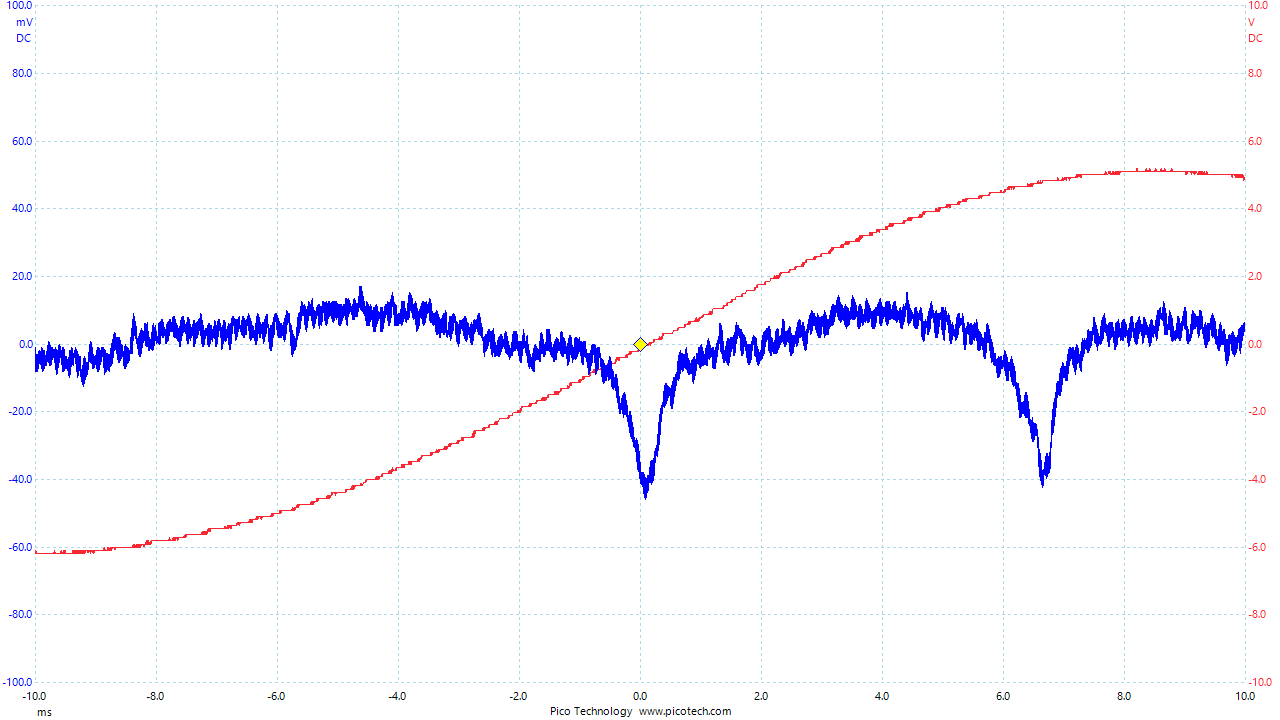

Data behind this chart, as committed beside it:
Time, Channel A, Channel B
(ms), (mV), (V)
-10.01, -5.399, -6.179
-10.01, -0.8881, -6.179
-10, -7.202, -6.179
-9.994, -2.692, -6.179
-9.988, -8.106, -6.089
-9.982, -2.692, -6.179
-9.975, -8.106, -6.179
-9.969, -3.595, -6.179
-9.962, -7.202, -6.179
-9.956, -2.692, -6.179
-9.95, -7.202, -6.179
-9.943, -3.595, -6.179
-9.937, -5.399, -6.179
-9.93, -1.791, -6.179
-9.924, -3.595, -6.179
-9.918, -4.495, -6.179
-9.911, -2.692, -6.179
-9.905, -5.399, -6.179
-9.898, -3.595, -6.179
-9.892, -7.202, -6.179
-9.886, -0.8881, -6.179
-9.879, -8.106, -6.179
-9.873, -1.791, -6.179
-9.866, -7.202, -6.179
-9.86, -1.791, -6.179
-9.854, -7.202, -6.179
-9.847, -2.692, -6.179
-9.841, -6.302, -6.179
-9.834, -3.595, -6.179
-9.828, -6.302, -6.179
-9.822, -3.595, -6.179
-9.815, -6.302, -6.179
-9.809, -3.595, -6.179
-9.802, -3.595, -6.179
-9.796, -4.495, -6.179
-9.79, -0.8881, -6.179
-9.783, -4.495, -6.179
-9.777, 0.9156, -6.179
-9.77, -5.399, -6.179
-9.764, -0.8881, -6.179
-9.758, -6.302, -6.179
-9.751, 0.01221, -6.179
-9.745, -5.399, -6.179
-9.738, -1.791, -6.179
-9.732, -6.302, -6.179
-9.726, -0.8881, -6.179
-9.719, -4.495, -6.179
-9.713, -0.8881, -6.179
-9.706, -3.595, -6.179
-9.7, -1.791, -6.179
-9.694, -3.595, -6.179
-9.687, -3.595, -6.179
-9.681, -1.791, -6.089
-9.674, -4.495, -6.179
-9.668, -0.8881, -6.179
-9.662, -7.202, -6.179
-9.655, -2.692, -6.179
-9.649, -9.006, -6.179
-9.642, -2.692, -6.179
... 3,070 more rows
